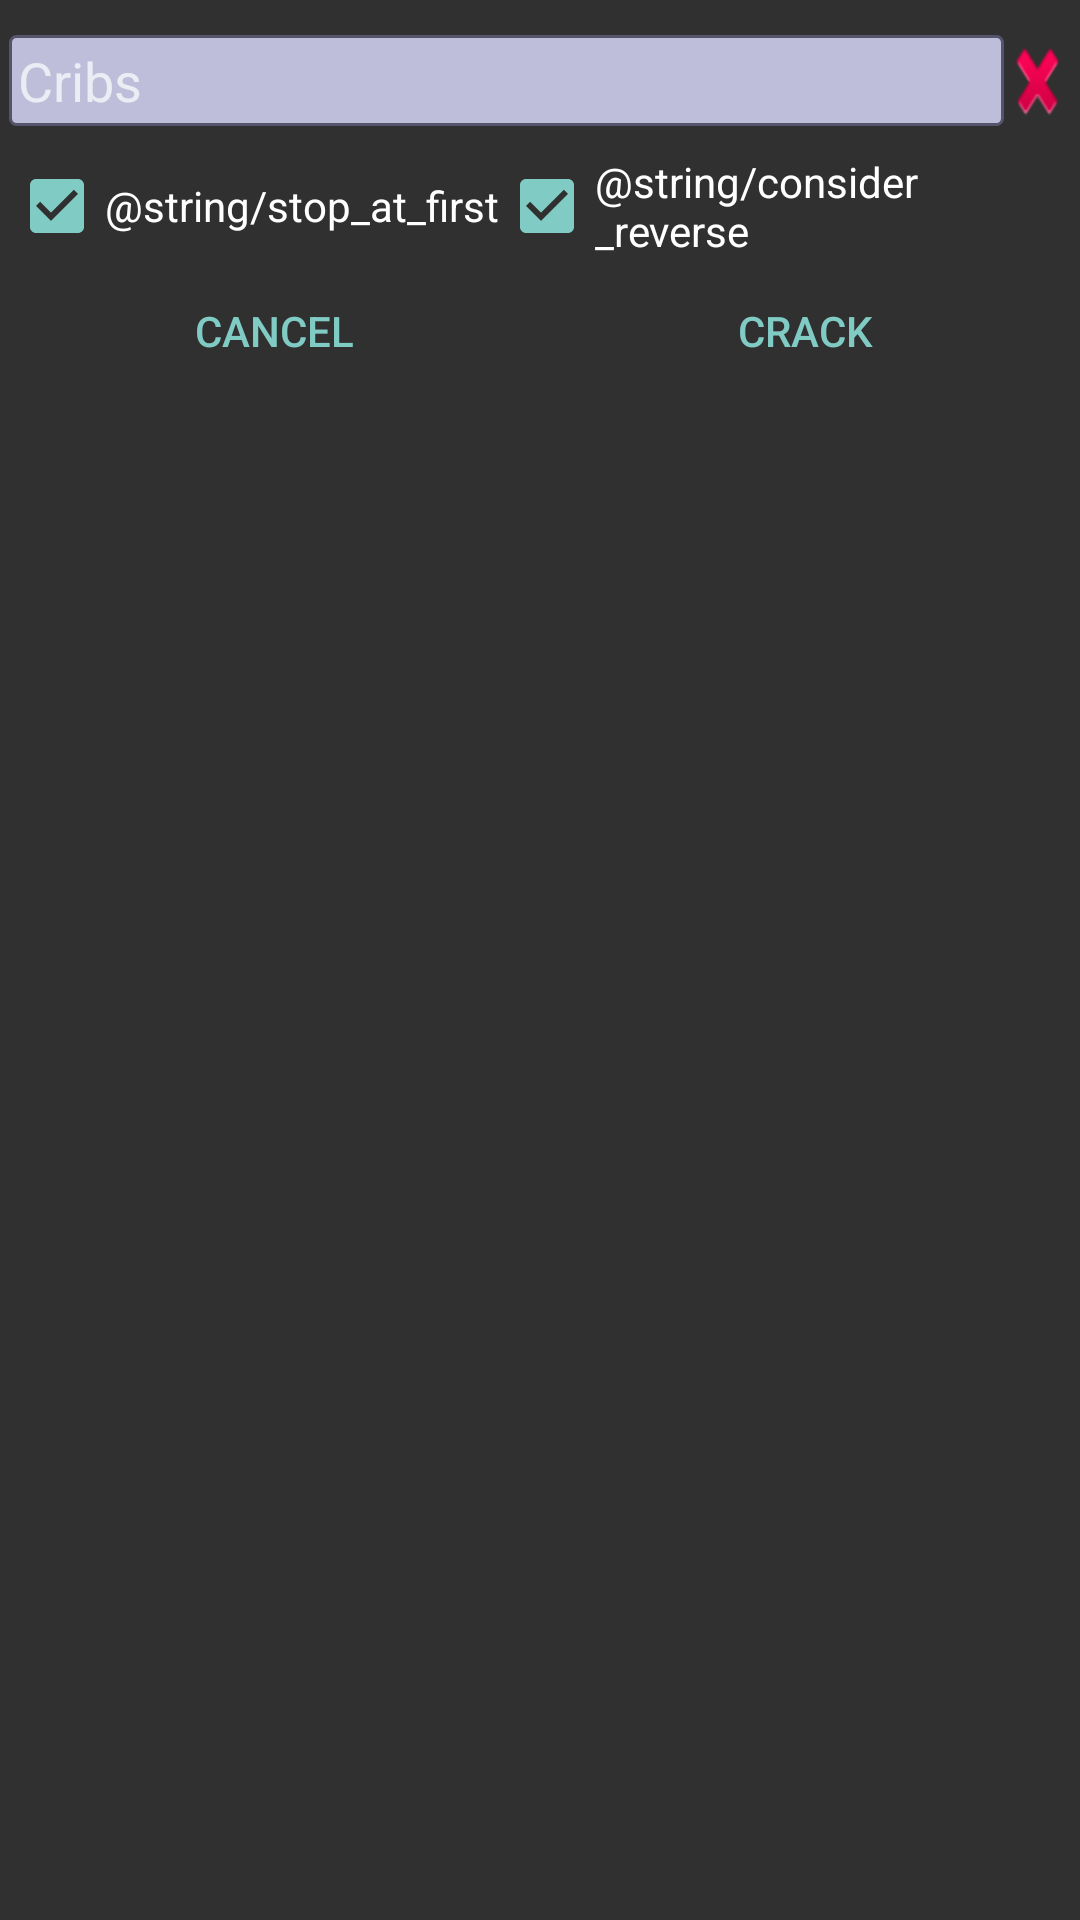

Android layout source for this screen:
<!-- AndroidManifest.xml: application theme Theme.AppCompat.NoActionBar -->
<!-- res/layout/popup_crack.xml -->
<?xml version="1.0" encoding="utf-8"?>
<LinearLayout
    android:id="@+id/popup_crack_main_layout"
    android:layout_width="900px"
    android:layout_height="wrap_content"
    android:orientation="vertical"
    android:theme="@style/CrackTheme"
    tools:context="mnh.game.ciphercrack.HomeActivity"
    android:padding="3dp"
    xmlns:tools="http://schemas.android.com/tools"
    xmlns:android="http://schemas.android.com/apk/res/android">

    <LinearLayout
        android:id="@+id/popup_crack_cribs_layout"
        android:layout_width="match_parent"
        android:layout_height="wrap_content"
        android:layout_gravity="center_horizontal"
        android:orientation="horizontal">
        
        <EditText
            android:id="@+id/popup_crack_cribs"
            android:layout_width="0dp"
            android:layout_height="wrap_content"
            android:hint="@string/cribs"
            android:padding="3dp"
            android:importantForAutofill="no"
            android:layout_gravity="center_vertical"
            android:layout_weight="15"
            android:textColor="@color/entry_text_text"
            android:background="@drawable/entry_text_border"
            android:textIsSelectable="true"
            android:inputType="textNoSuggestions"/>
        <Button
            android:id="@+id/popup_crack_cribs_delete"
            android:layout_width="0dp"
            android:layout_height="wrap_content"
            android:layout_gravity="center"
            android:layout_weight="1"
            android:scaleY="0.75"
            android:background="@android:drawable/ic_delete" />
    </LinearLayout>

    <LinearLayout
        android:id="@+id/popup_crack_check_layout"
        android:layout_width="wrap_content"
        android:layout_height="wrap_content"
        android:orientation="horizontal">
        <CheckBox
            android:id="@+id/popup_crack_stop_at_first"
            android:layout_width="wrap_content"
            android:layout_height="wrap_content"
            android:layout_gravity="center_vertical"
            android:checked="true"
            android:text="@string/stop_at_first" />

        <CheckBox
            android:id="@+id/popup_crack_consider_reverse"
            android:layout_width="wrap_content"
            android:layout_height="wrap_content"
            android:layout_gravity="center_vertical"
            android:checked="true"
            android:text="@string/consider_reverse" />
    </LinearLayout>

    <LinearLayout
        android:id="@+id/popup_crack_extra_layout"
        android:layout_width="wrap_content"
        android:layout_height="wrap_content"
        android:orientation="vertical">
    </LinearLayout>

    <LinearLayout
        android:id="@+id/popup_crack_button_layout"
        android:layout_width="match_parent"
        android:layout_height="match_parent"
        android:layout_gravity="center_horizontal"
        style="?android:attr/buttonBarStyle"
        android:orientation="horizontal">
        <Button
            android:id="@+id/popup_crack_button_cancel"
            style="?android:attr/buttonBarButtonStyle"
            android:layout_width="match_parent"
            android:layout_height="wrap_content"
            android:layout_weight="2"
            android:padding="8dp"
            android:text="@string/cancel"/>
        <Button
            android:id="@+id/popup_crack_button_crack"
            style="?android:attr/buttonBarButtonStyle"
            android:layout_width="match_parent"
            android:layout_height="wrap_content"
            android:layout_weight="2"
            android:padding="8dp"
            android:text="@string/crack"/>
    </LinearLayout>
</LinearLayout>
<!-- resources referenced by this layout -->
<resources>
  <color name="entry_text_text">#000000</color>
  <!-- drawable entry_text_border (drawable) -->
  <?xml version="1.0" encoding="utf-8"?>
  <shape xmlns:android="http://schemas.android.com/apk/res/android" android:shape="rectangle" >
  
      
      <solid
          android:color="@color/crackPrimaryVLight" >
      </solid>
  
      
      <stroke
          android:width="1dp"
          android:color="@color/crackPrimaryVDark" >
      </stroke>
  
      
      <corners
          android:radius="2dp">
      </corners>
  
  </shape>
  <string name="cancel">Cancel</string>
  <string name="crack">Crack</string>
  <string name="cribs">Cribs</string>
  <style name="CrackTheme" parent="Theme.AppCompat.NoActionBar" />
  <color name="crackPrimaryVLight">#BEBEDA</color>
  <color name="crackPrimaryVDark">#54546C</color>
</resources>
